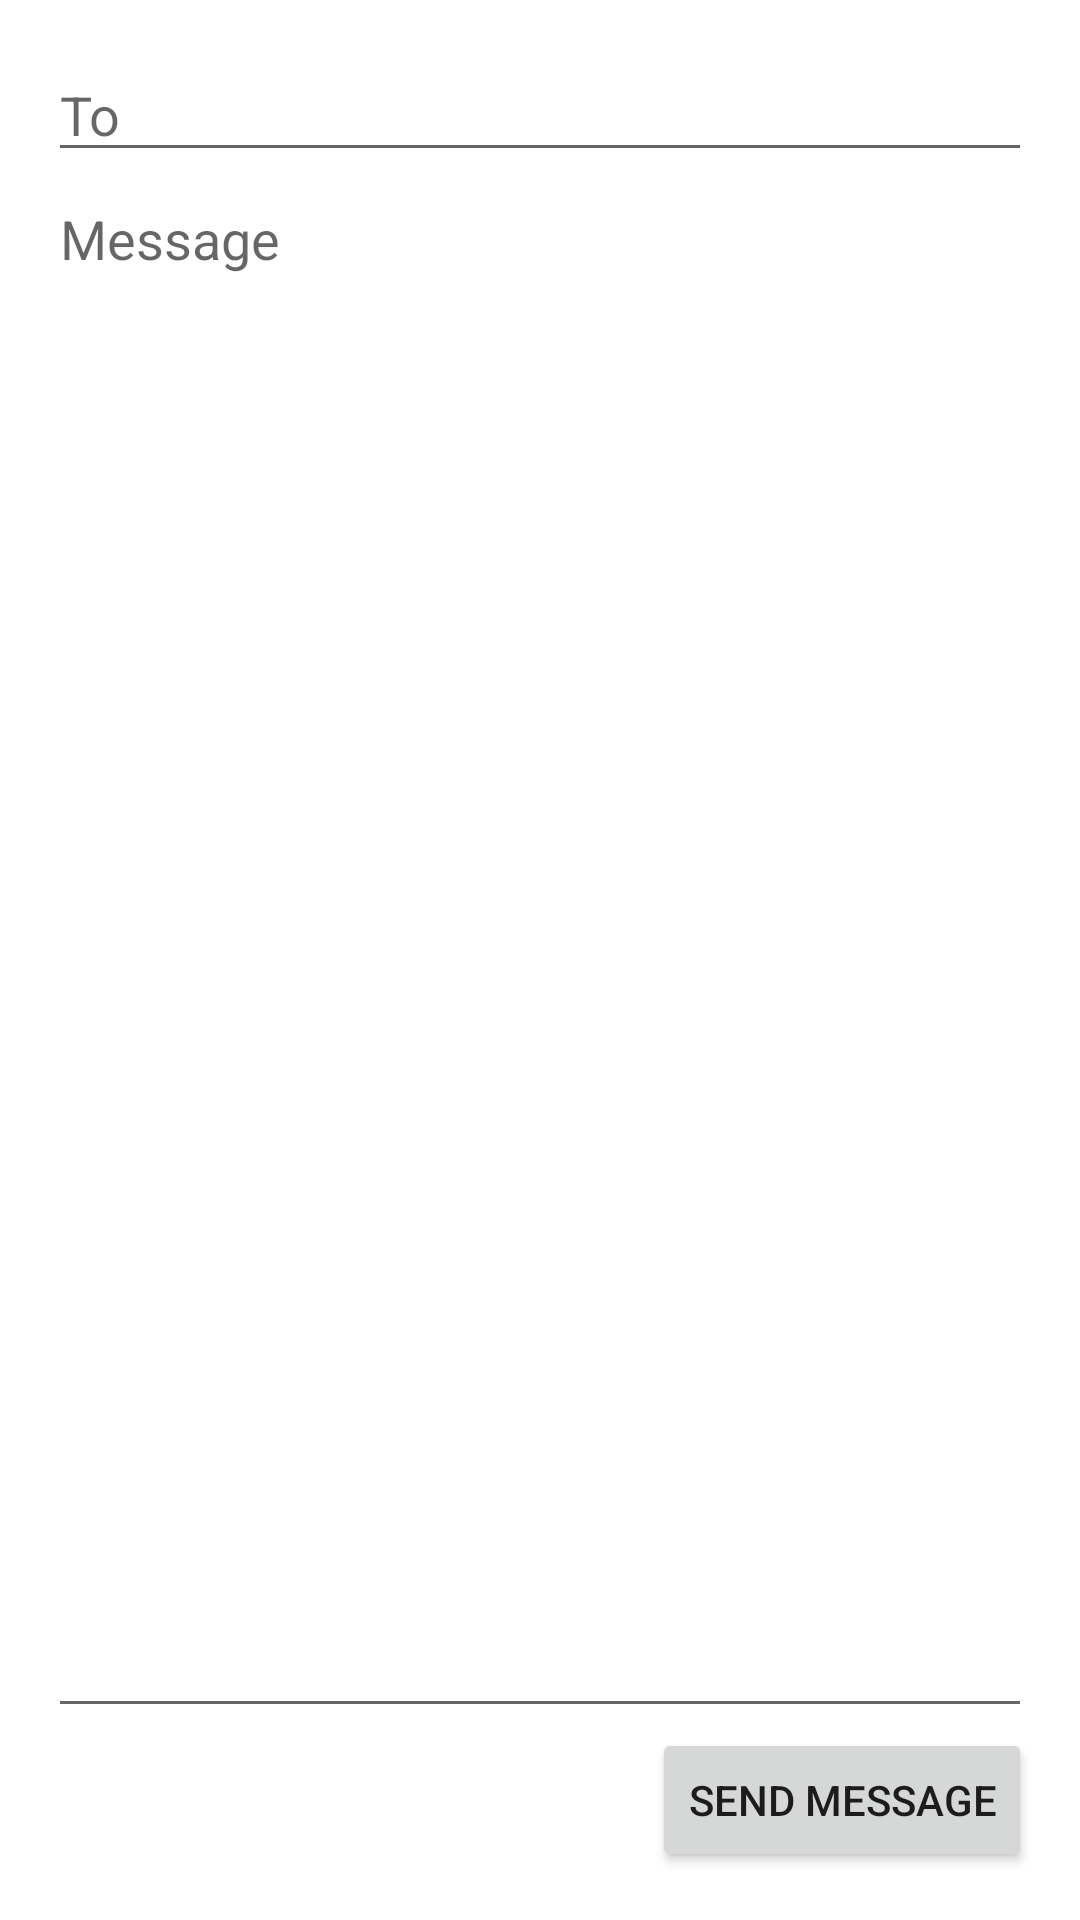

Reconstruct the res/layout file that produces this screen, plus the resources it refers to.
<!-- AndroidManifest.xml: application theme Theme.LS03Messenger -->
<!-- res/layout/activity_create_message.xml -->
<LinearLayout xmlns:android="http://schemas.android.com/apk/res/android"

    xmlns:tools="http://schemas.android.com/tools"
    android:layout_width="match_parent"
    android:layout_height="match_parent"
    android:paddingLeft="16dp"
    android:paddingTop="16dp"
    android:paddingRight="16dp"
    android:paddingBottom="16dp"
    android:orientation="vertical"
    tools:context=".CreateMessageActivity">

    <EditText
        android:layout_width="match_parent"
        android:layout_height="wrap_content"
        android:hint="@string/to"/>
    <EditText
        android:id="@+id/message"
        android:gravity="top"
        android:layout_weight="1"
        android:layout_width="match_parent"
        android:layout_height="0dp"
        android:hint="@string/message"
        />
    <Button
        android:id="@+id/send"
        android:layout_width="wrap_content"
        android:layout_height="wrap_content"
        android:layout_gravity="end"
        android:onClick="onSendMessage"
        android:text="@string/send" />

</LinearLayout>
<!-- resources referenced by this layout -->
<resources>
  <string name="message">Message</string>
  <string name="send">Send Message</string>
  <string name="to">To</string>
  <style name="Theme.LS03Messenger" parent="Theme.MaterialComponents.DayNight.DarkActionBar">
          
          <item name="colorPrimary">@color/purple_500</item>
          <item name="colorPrimaryVariant">@color/purple_700</item>
          <item name="colorOnPrimary">@color/white</item>
          
          <item name="colorSecondary">@color/teal_200</item>
          <item name="colorSecondaryVariant">@color/teal_700</item>
          <item name="colorOnSecondary">@color/black</item>
          
          <item name="android:statusBarColor" tools:targetApi="l">?attr/colorPrimaryVariant</item>
          
      </style>
  <!-- not gathered from this repository: default colours our renderer supplied (Android Studio template values) -->
  <color name="purple_500">#FF6200EE</color>
  <color name="purple_700">#FF3700B3</color>
  <color name="teal_200">#FF03DAC5</color>
  <color name="teal_700">#FF018786</color>
  <color name="black">#FF000000</color>
  <color name="white">#FFFFFFFF</color>
</resources>
